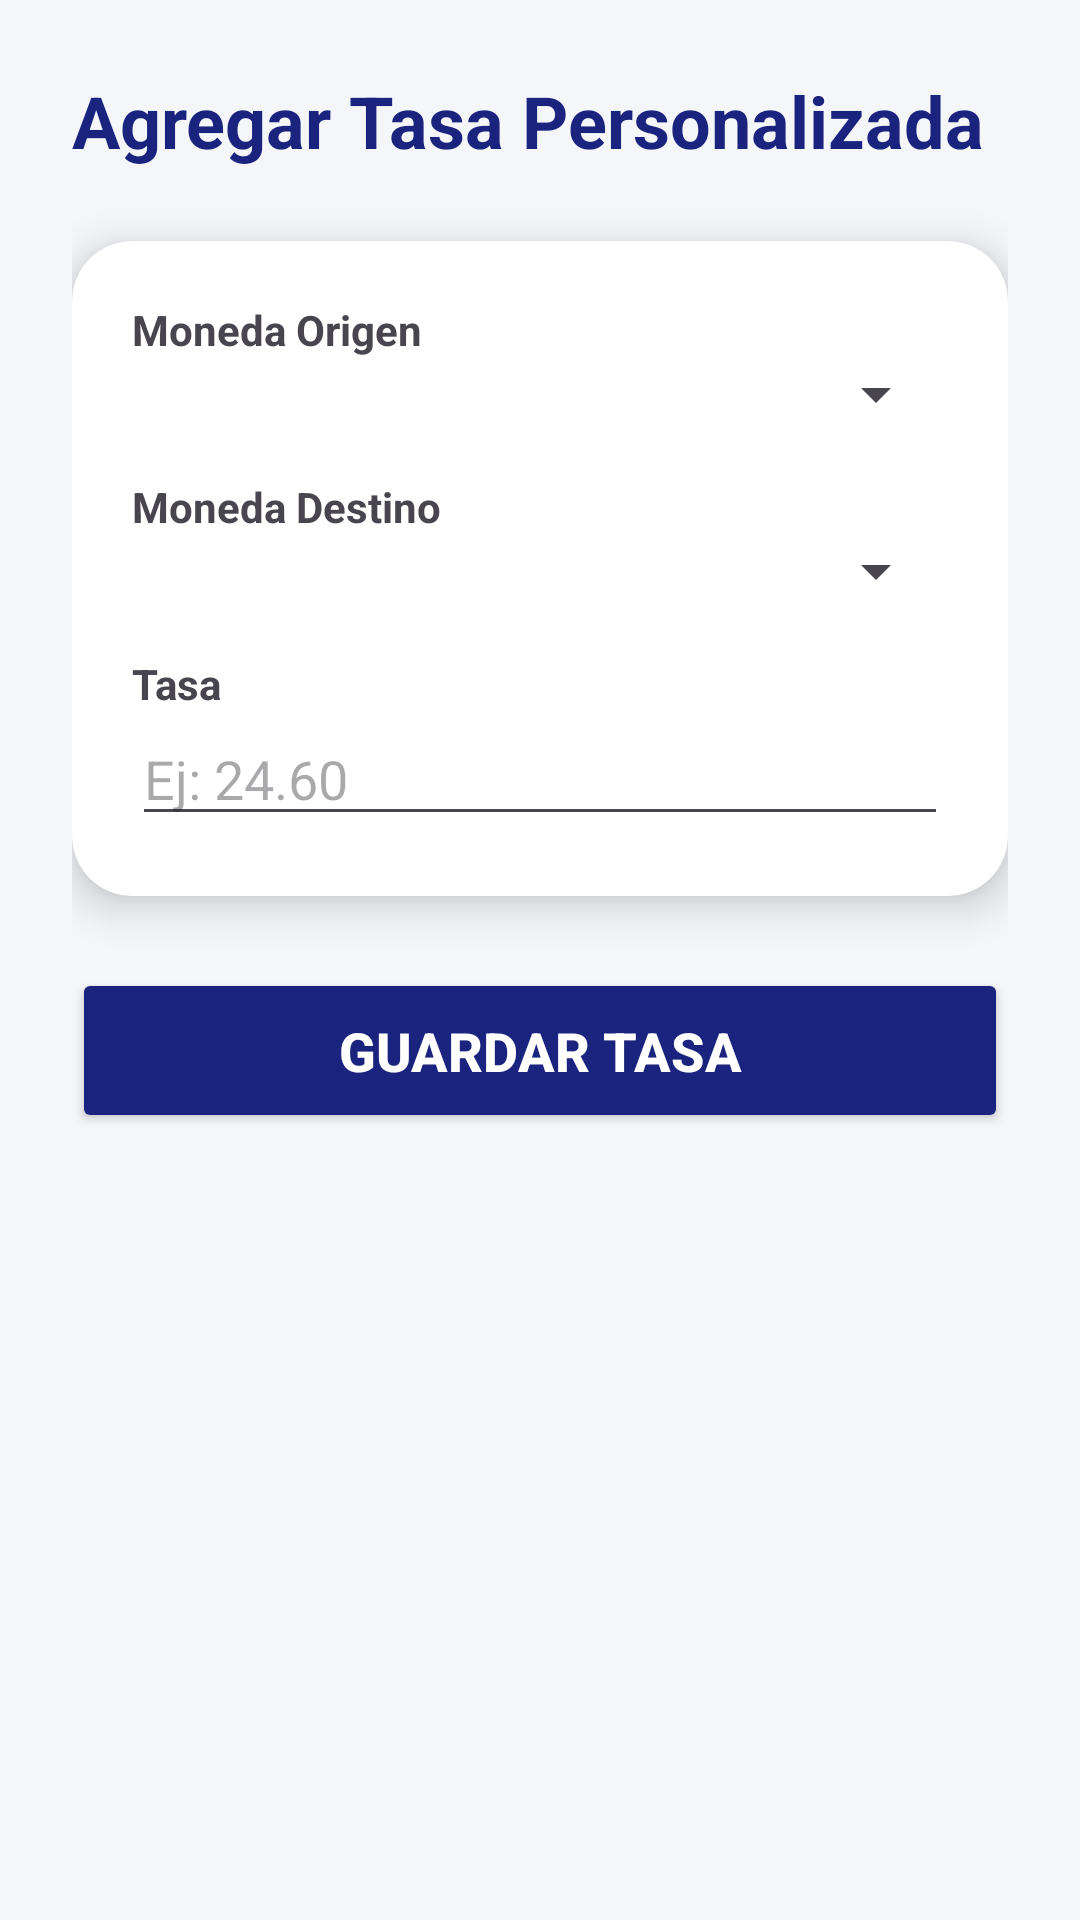

Reconstruct the res/layout file that produces this screen, plus the resources it refers to.
<!-- AndroidManifest.xml: application theme Theme.CurrencyConverterCA -->
<!-- res/layout/activity_add_rate.xml -->
<?xml version="1.0" encoding="utf-8"?>
<ScrollView
    xmlns:android="http://schemas.android.com/apk/res/android"
    android:background="#F4F6F9"
    android:layout_width="match_parent"
    android:layout_height="match_parent">

    <LinearLayout
        android:orientation="vertical"
        android:padding="24dp"
        android:layout_width="match_parent"
        android:layout_height="wrap_content">

        
        <TextView
            android:layout_width="wrap_content"
            android:layout_height="wrap_content"
            android:text="Agregar Tasa Personalizada"
            android:textSize="24sp"
            android:textStyle="bold"
            android:textColor="#1A237E"
            android:layout_marginBottom="24dp"/>

        
        <androidx.cardview.widget.CardView
            xmlns:card_view="http://schemas.android.com/apk/res-auto"
            android:layout_width="match_parent"
            android:layout_height="wrap_content"
            card_view:cardCornerRadius="20dp"
            card_view:cardElevation="8dp">

            <LinearLayout
                android:orientation="vertical"
                android:padding="20dp"
                android:layout_width="match_parent"
                android:layout_height="wrap_content">

                <TextView
                    android:text="Moneda Origen"
                    android:textStyle="bold"
                    android:layout_width="wrap_content"
                    android:layout_height="wrap_content"/>

                <Spinner
                    android:id="@+id/spFrom"
                    android:layout_width="match_parent"
                    android:layout_height="wrap_content"
                    android:layout_marginBottom="16dp"/>

                <TextView
                    android:text="Moneda Destino"
                    android:textStyle="bold"
                    android:layout_width="wrap_content"
                    android:layout_height="wrap_content"/>

                <Spinner
                    android:id="@+id/spTo"
                    android:layout_width="match_parent"
                    android:layout_height="wrap_content"
                    android:layout_marginBottom="16dp"/>

                <TextView
                    android:text="Tasa"
                    android:textStyle="bold"
                    android:layout_width="wrap_content"
                    android:layout_height="wrap_content"/>

                <EditText
                    android:id="@+id/etRate"
                    android:hint="Ej: 24.60"
                    android:inputType="numberDecimal"
                    android:textSize="18sp"
                    android:layout_width="match_parent"
                    android:layout_height="wrap_content"/>

            </LinearLayout>
        </androidx.cardview.widget.CardView>

        
        <Button
            android:id="@+id/btnSave"
            android:layout_width="match_parent"
            android:layout_height="55dp"
            android:text="Guardar Tasa"
            android:textSize="18sp"
            android:textStyle="bold"
            android:textColor="#FFFFFF"
            android:backgroundTint="#1A237E"
            android:layout_marginTop="24dp"/>

    </LinearLayout>

</ScrollView>
<!-- resources referenced by this layout -->
<resources>
  <style name="Theme.CurrencyConverterCA" parent="Base.Theme.CurrencyConverterCA" />
  <style name="Base.Theme.CurrencyConverterCA" parent="Theme.Material3.DayNight.NoActionBar">
          
          
      </style>
</resources>
